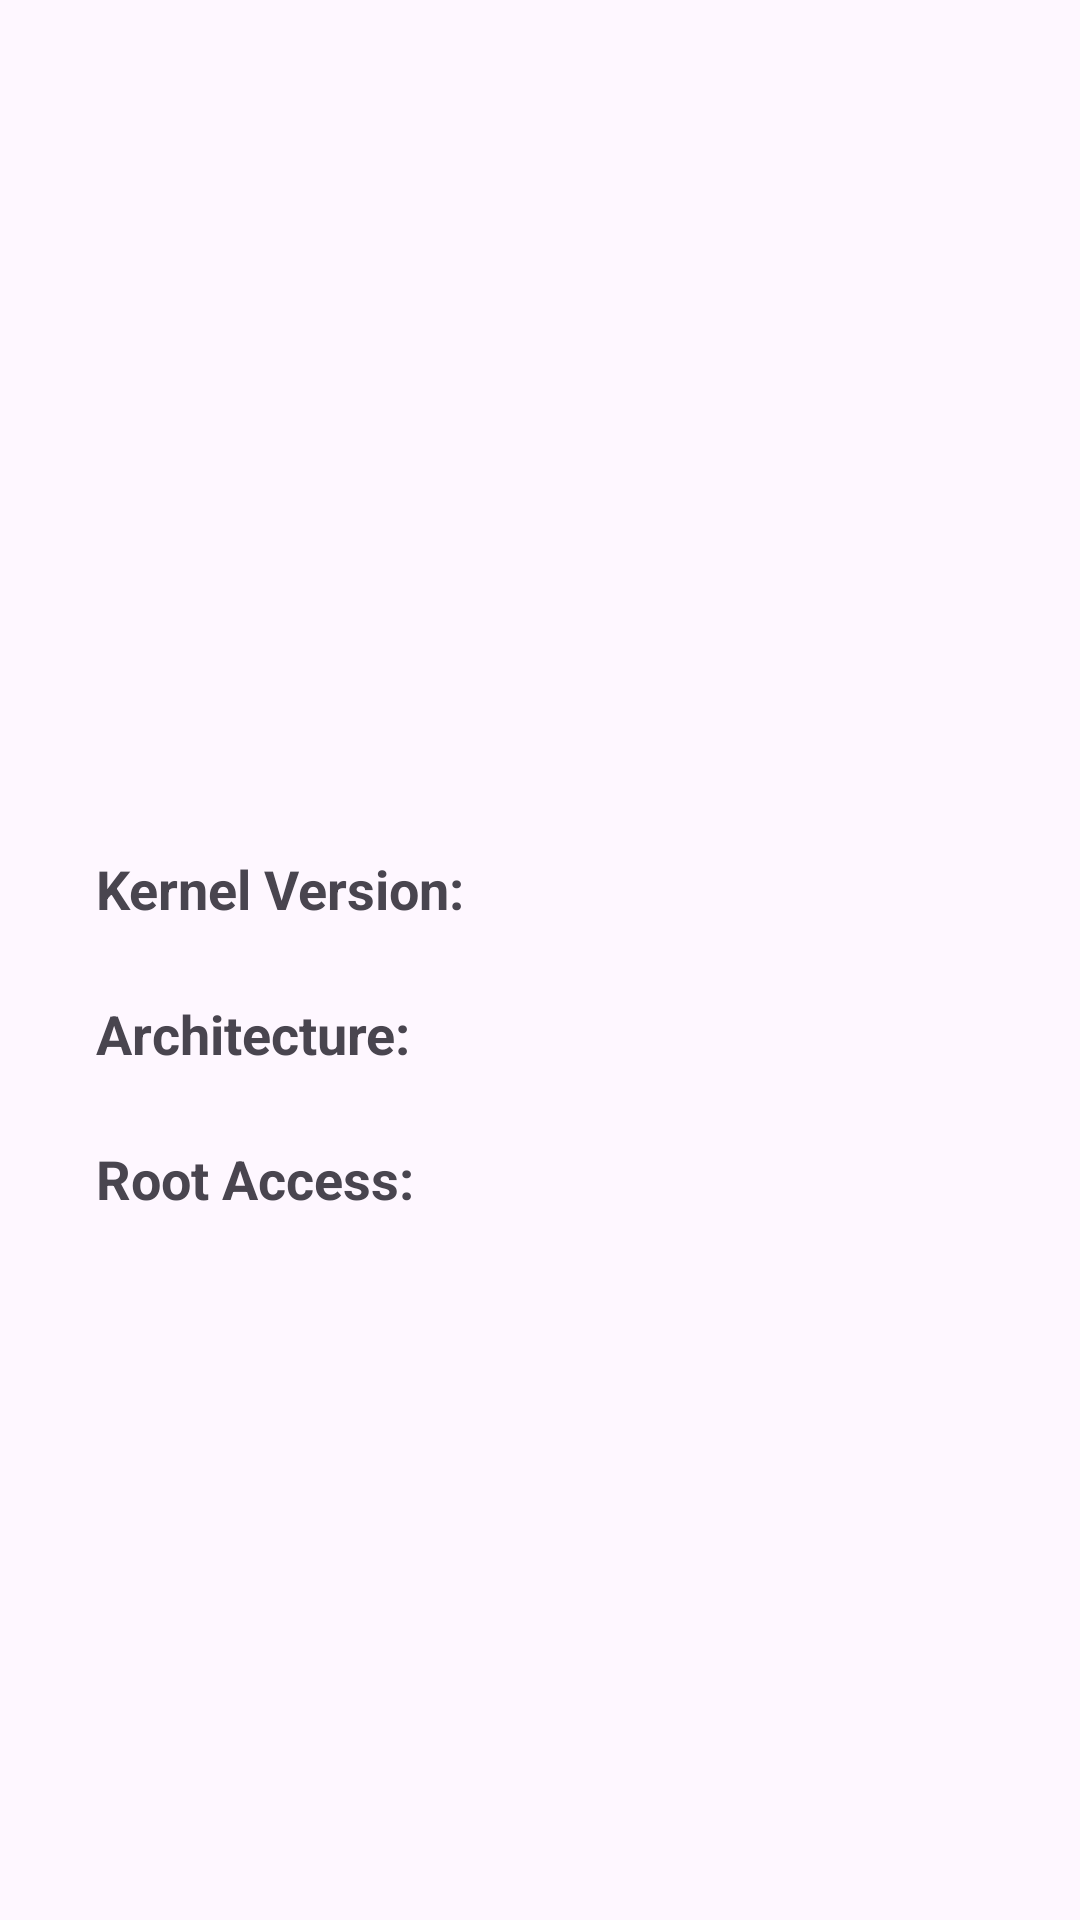

Here is an Android app screen rendered from its layout file. Give the layout XML and the strings, colors and styles it references.
<!-- AndroidManifest.xml: application theme Theme.Mad_proj -->
<!-- res/layout/activity_kernel.xml -->
<?xml version="1.0" encoding="utf-8"?>
<RelativeLayout xmlns:android="http://schemas.android.com/apk/res/android"
    xmlns:tools="http://schemas.android.com/tools"
    android:layout_width="match_parent"
    android:layout_height="match_parent"
    android:padding="16dp"
    tools:context=".kernel">

    <TextView
        android:id="@+id/kernelVersionTextView"
        android:layout_width="wrap_content"
        android:layout_height="wrap_content"
        android:layout_marginStart="16dp"
        android:layout_marginTop="268dp"
        android:text="Kernel Version: "
        android:textSize="18sp"
        android:textStyle="bold"
        android:layout_alignParentStart="true"
        android:layout_alignParentTop="true" />

    <TextView
        android:id="@+id/architectureTextView"
        android:layout_width="wrap_content"
        android:layout_height="wrap_content"
        android:layout_marginTop="24dp"
        android:text="Architecture: "
        android:textSize="18sp"
        android:textStyle="bold"
        android:layout_below="@+id/kernelVersionTextView"
        android:layout_alignStart="@+id/kernelVersionTextView" />

    <TextView
        android:id="@+id/rootAccessTextView"
        android:layout_width="wrap_content"
        android:layout_height="wrap_content"
        android:layout_marginTop="24dp"
        android:text="Root Access: "
        android:textSize="18sp"
        android:textStyle="bold"
        android:layout_below="@+id/architectureTextView"
        android:layout_alignStart="@+id/kernelVersionTextView" />

</RelativeLayout>
<!-- resources referenced by this layout -->
<resources>
  <style name="Theme.Mad_proj" parent="Base.Theme.Mad_proj" />
  <style name="Base.Theme.Mad_proj" parent="Theme.Material3.DayNight.NoActionBar">
          
          
      </style>
</resources>
